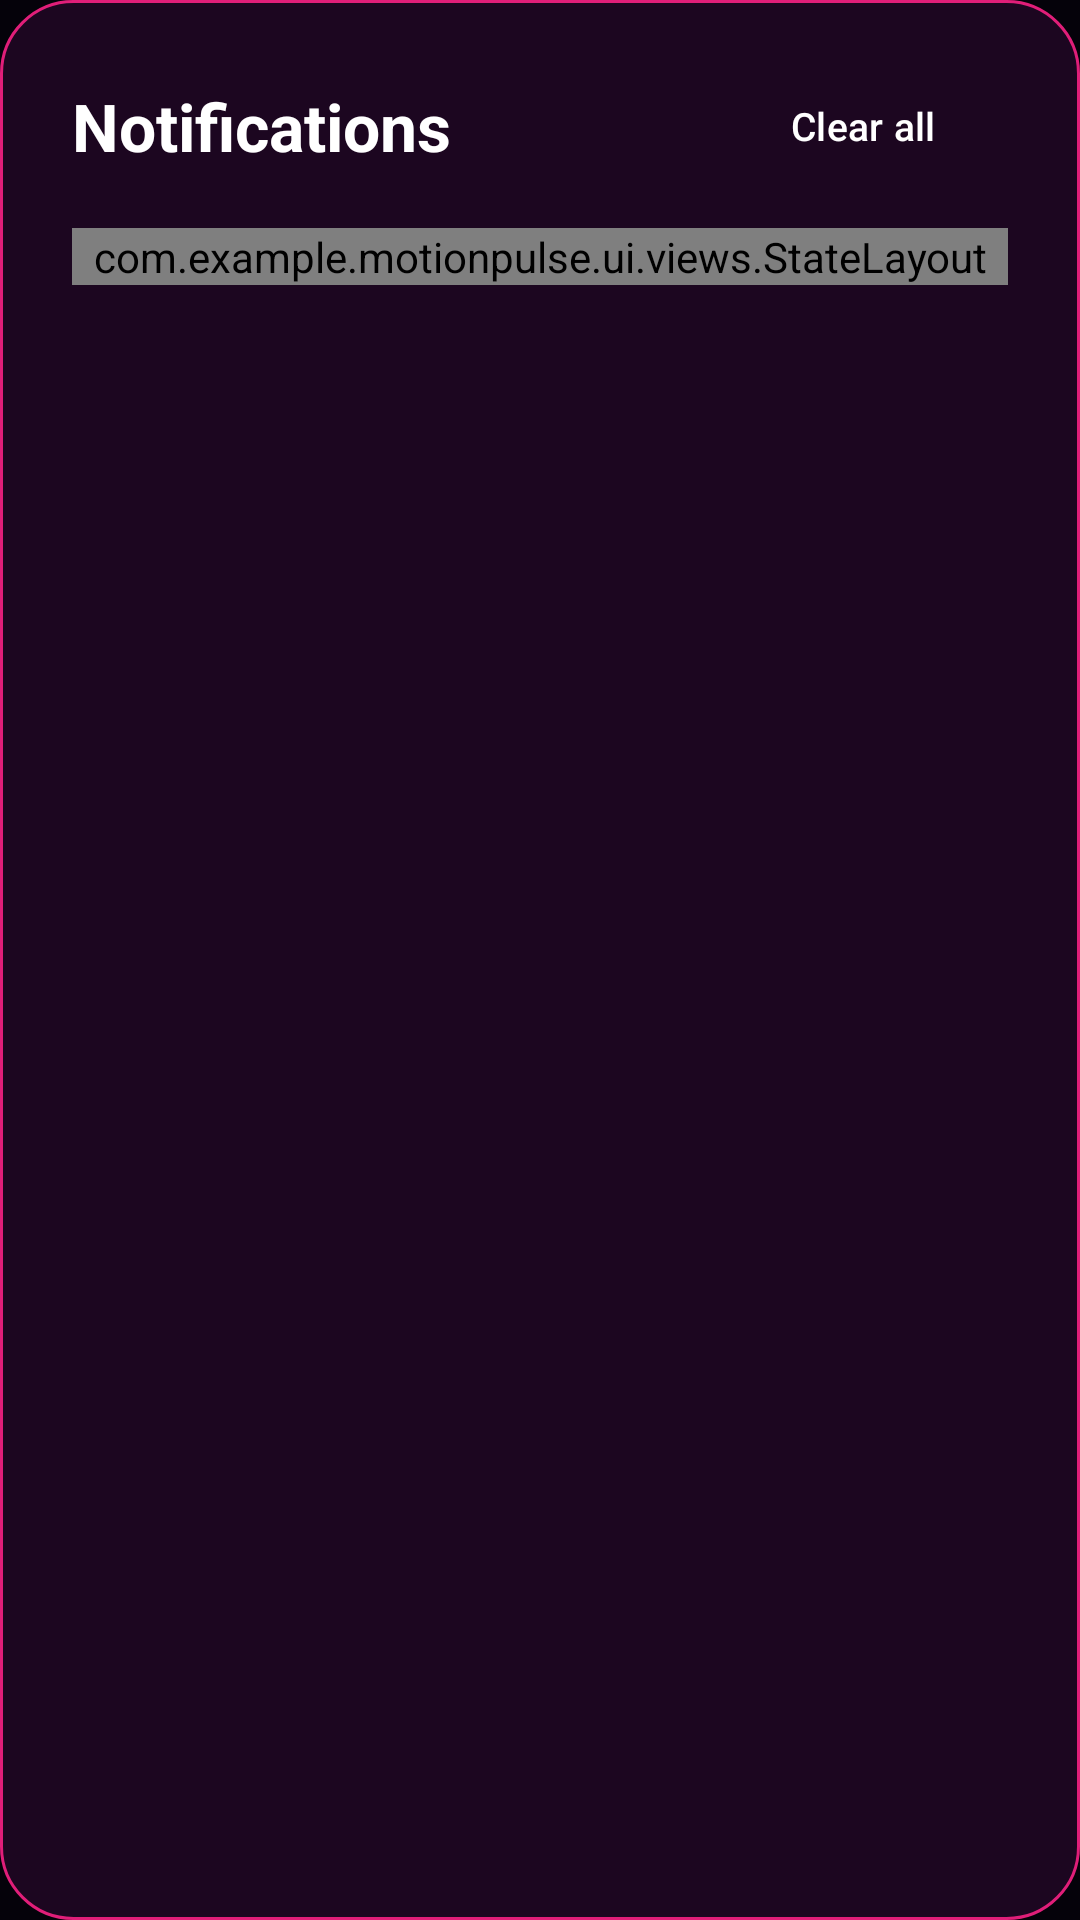

This screen was rendered from an Android layout file. Write that file and the resources it references.
<!-- AndroidManifest.xml: application theme Theme.MotionPulse -->
<!-- res/layout/layout_notifications.xml -->
<?xml version="1.0" encoding="utf-8"?>
<LinearLayout xmlns:android="http://schemas.android.com/apk/res/android"
    android:layout_width="match_parent"
    android:layout_height="wrap_content"
    android:background="@drawable/bg_dialog"
    android:orientation="vertical"
    android:padding="24dp">

    
    <LinearLayout
        android:layout_width="match_parent"
        android:layout_height="wrap_content"
        android:gravity="center_vertical"
        android:orientation="horizontal">

        <TextView
            style="@style/TextAppearance.MotionPulse.TitleLarge"
            android:layout_width="0dp"
            android:layout_height="wrap_content"
            android:layout_weight="1"
            android:text="Notifications"
            android:textSize="22sp" />

        <Button
            android:id="@+id/btn_clear_all"
            style="@style/Widget.MotionPulse.Button.Secondary"
            android:layout_width="wrap_content"
            android:layout_height="wrap_content"
            android:minHeight="36dp"
            android:text="Clear all"
            android:textSize="13sp" />
    </LinearLayout>

    <Space
        android:layout_width="1dp"
        android:layout_height="16dp" />

    <com.example.motionpulse.ui.views.StateLayout
        android:id="@+id/state_layout"
        android:layout_width="match_parent"
        android:layout_height="wrap_content">

        <androidx.recyclerview.widget.RecyclerView
            android:id="@+id/rv_notifications"
            android:layout_width="match_parent"
            android:layout_height="wrap_content"
            android:nestedScrollingEnabled="false" />
    </com.example.motionpulse.ui.views.StateLayout>

</LinearLayout>
<!-- resources referenced by this layout -->
<resources>
  <!-- drawable bg_dialog (drawable) -->
  <?xml version="1.0" encoding="utf-8"?>
  <shape xmlns:android="http://schemas.android.com/apk/res/android"
      android:shape="rectangle">
      <solid android:color="@color/card_background" />
      <stroke
          android:width="1dp"
          android:color="@color/card_border" />
      <corners android:radius="24dp" />
  </shape>
  <style name="TextAppearance.MotionPulse.TitleLarge" parent="TextAppearance.Material3.TitleLarge">
          <item name="android:textSize">26sp</item>
          <item name="android:textStyle">bold</item>
          <item name="android:textColor">@color/text_primary</item>
          <item name="android:lineSpacingExtra">2dp</item>
      </style>
  <style name="Widget.MotionPulse.Button.Secondary" parent="Widget.Material3.Button.OutlinedButton">
          <item name="android:textColor">@color/text_primary</item>
          <item name="strokeColor">@color/card_border_alt</item>
          <item name="strokeWidth">1dp</item>
          <item name="android:textSize">16sp</item>
          <item name="android:minHeight">52dp</item>
      </style>
  <style name="Theme.MotionPulse" parent="Base.Theme.MotionPulse" />
  <color name="card_background">#1C0620</color>
  <color name="card_border">#E01E79</color>
  <color name="text_primary">#FFFFFF</color>
  <color name="card_border_alt">#FF2A85</color>
  <style name="Base.Theme.MotionPulse" parent="Theme.Material3.Dark.NoActionBar">
          <item name="colorPrimary">@color/accent_primary</item>
          <item name="colorOnPrimary">@color/text_primary</item>
          <item name="colorSecondary">@color/card_border</item>
          <item name="colorOnSecondary">@color/text_primary</item>
          <item name="android:colorBackground">@color/background_dark</item>
          <item name="colorOnBackground">@color/text_primary</item>
          <item name="colorSurface">@color/card_background</item>
          <item name="colorOnSurface">@color/text_primary</item>
          <item name="android:statusBarColor">@color/background_dark</item>
          <item name="android:navigationBarColor">@color/bottom_nav_background</item>
          <item name="android:windowBackground">@color/background_dark</item>
      </style>
  <color name="accent_primary">#FF2A85</color>
  <color name="background_dark">#05020A</color>
  <color name="bottom_nav_background">#140217</color>
</resources>
